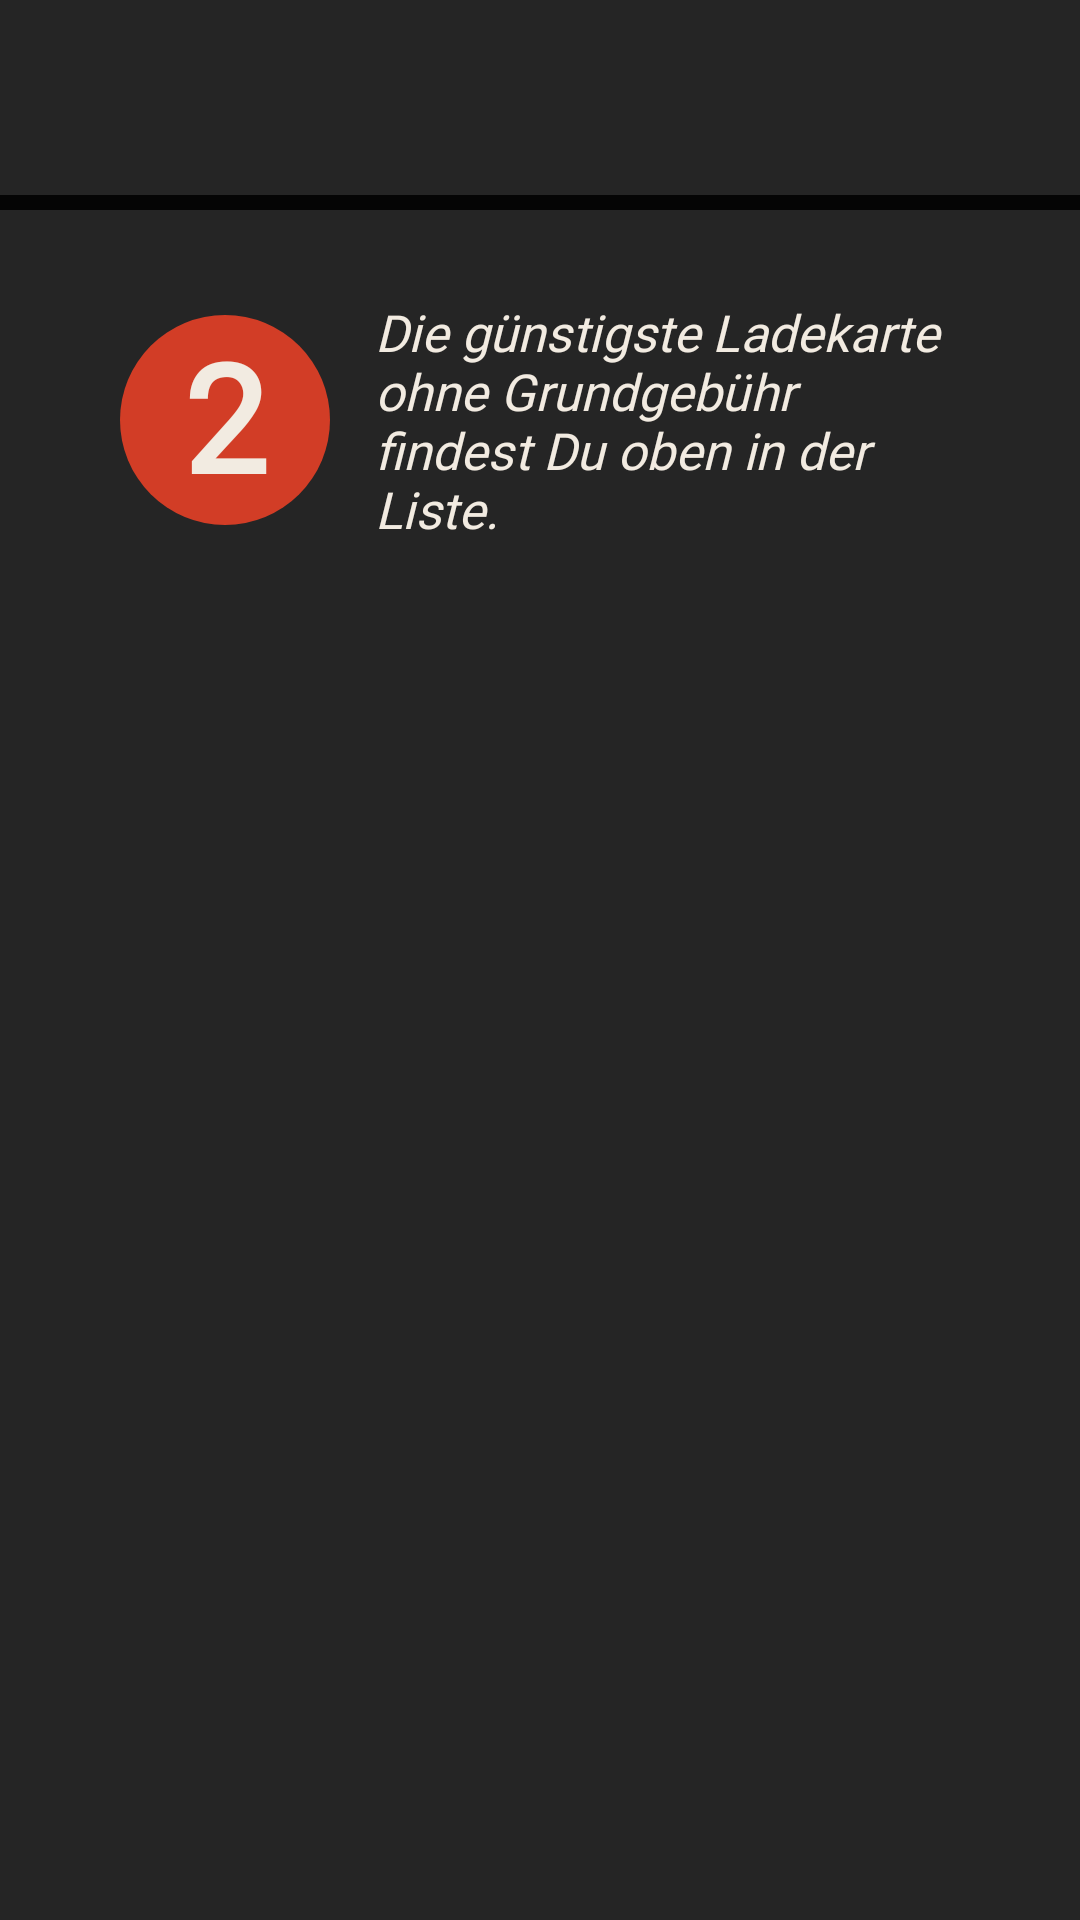

Produce the Android XML layout that renders to this screen, including the resource entries it uses.
<!-- AndroidManifest.xml: application theme AppTheme -->
<!-- res/layout/onboarding_overlay2.xml -->
<?xml version="1.0" encoding="utf-8"?>
<androidx.constraintlayout.widget.ConstraintLayout xmlns:android="http://schemas.android.com/apk/res/android"
    xmlns:app="http://schemas.android.com/apk/res-auto"
    xmlns:tools="http://schemas.android.com/tools"
    android:id="@+id/overlay_2"
    android:layout_width="match_parent"
    android:layout_height="match_parent">

    <ImageView
        android:id="@+id/overlay2_1"
        android:layout_width="match_parent"
        android:layout_height="70dp"
        app:layout_constraintTop_toTopOf="parent"
        app:srcCompat="@color/OnboardingBackground" />

    <ImageView
        android:id="@+id/overlay2_2"
        android:layout_width="match_parent"
        android:layout_height="575dp"
        app:layout_constraintBottom_toBottomOf="parent"
        app:srcCompat="@color/OnboardingBackground"
        tools:ignore="MissingConstraints" />

    <TextView
        android:id="@+id/onboarding_text_2"
        android:layout_height="wrap_content"
        android:fontFamily="@font/bitter"
        android:textStyle="italic"
        android:text="@string/onboarding2"
        android:textColor="@color/colorPrimary"
        android:textSize="17sp"
        android:layout_marginStart="15dp"
        android:layout_marginEnd="40dp"
        app:layout_constraintRight_toRightOf="parent"
        app:layout_constraintLeft_toRightOf="@id/step_two"
        app:layout_constraintBottom_toBottomOf="@id/step_two"
        app:layout_constraintTop_toTopOf="@id/step_two"
        android:layout_width="0dp"
 />

    <TextView
        android:id="@+id/step_two"
        android:layout_width="70dp"
        android:layout_height="70dp"
        android:layout_marginStart="40dp"
        android:layout_marginTop="40dp"
        android:textSize="50sp"
        android:textStyle="bold"
        android:fontFamily="@font/roboto_black"
        android:textColor="@color/colorPrimary"
        android:textAlignment="center"
        android:text="2"
        android:background="@drawable/step_bg"
        app:layout_constraintTop_toTopOf="@id/overlay2_2"
        app:layout_constraintLeft_toLeftOf="parent"
        />

</androidx.constraintlayout.widget.ConstraintLayout>
<!-- resources referenced by this layout -->
<resources>
  <color name="OnboardingBackground">#D9000000</color>
  <color name="colorPrimary">#F2EBE1</color>
  <!-- drawable step_bg (drawable) -->
  <shape xmlns:android="http://schemas.android.com/apk/res/android"
      android:shape="oval">
      <solid
          android:color="@color/colorAccentIntense"/>
  </shape>
  <string name="onboarding2">Die günstigste Ladekarte ohne Grundgebühr findest Du oben in der Liste.</string>
  <style name="AppTheme" parent="Theme.AppCompat.Light.DarkActionBar">
          
          <item name="colorPrimary">@color/colorPrimary</item>
          <item name="colorPrimaryDark">@color/colorPrimaryDark</item>
          <item name="colorAccent">@color/colorAccent</item>
          <item name="android:statusBarColor">@color/UIColorLight</item>
          <item name="android:windowLightStatusBar">true</item>
      </style>
  <color name="colorAccentIntense">#D23D26</color>
  <color name="colorPrimaryDark">#CEC0AC</color>
  <color name="colorAccent">#F45A30</color>
  <color name="UIColorLight">#F0EBDC</color>
</resources>
